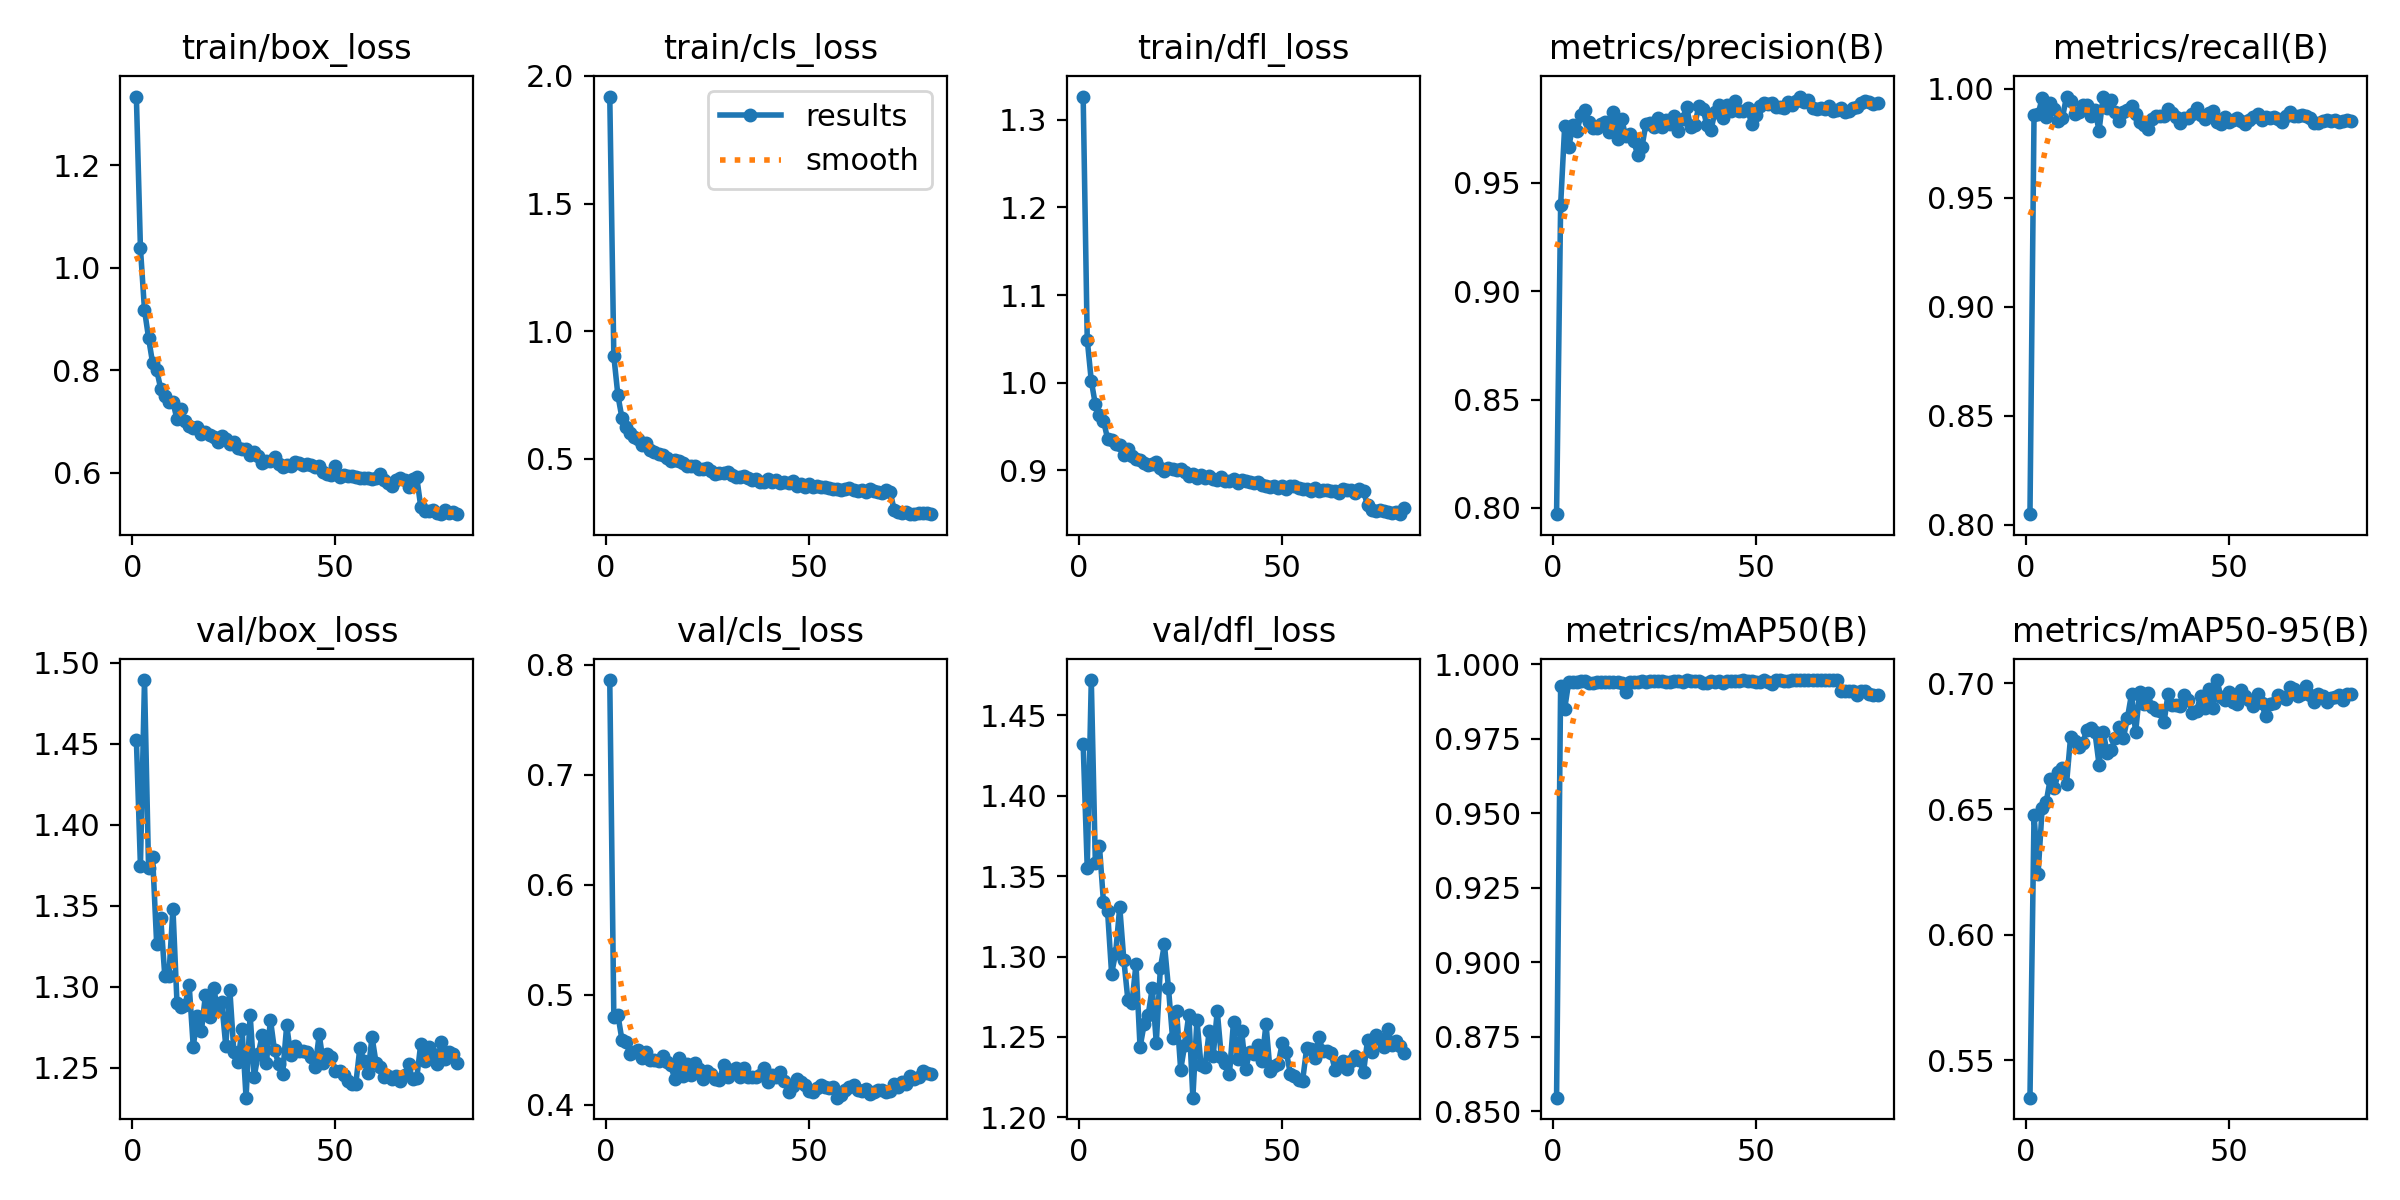

Source data for this figure (header and first rows):
epoch, train/box_loss, train/cls_loss, train/dfl_loss, metrics/precision(B), metrics/recall(B), metrics/mAP50(B), metrics/mAP50-95(B), val/box_loss, val/cls_loss, val/dfl_loss, lr/pg0, lr/pg1, lr/pg2
1, 1.334, 1.919, 1.326, 0.7972, 0.8049, 0.8546, 0.5351, 1.453, 0.7861, 1.432, 9.4722e-05, 9.4722e-05, 9.4722e-05
2, 1.038, 0.9027, 1.049, 0.9398, 0.9881, 0.9927, 0.6477, 1.375, 0.4796, 1.355, 0.0001877, 0.0001877, 0.0001877
3, 0.9177, 0.749, 1.002, 0.9764, 0.9883, 0.9851, 0.6243, 1.489, 0.4818, 1.472, 0.0002783, 0.0002783, 0.0002783
4, 0.8633, 0.6601, 0.9752, 0.9665, 0.9957, 0.9941, 0.6503, 1.373, 0.4588, 1.358, 0.0002754, 0.0002754, 0.0002754
5, 0.8138, 0.6246, 0.9627, 0.9766, 0.9872, 0.9942, 0.6528, 1.38, 0.4566, 1.369, 0.0002718, 0.0002718, 0.0002718
6, 0.8008, 0.6012, 0.9567, 0.9742, 0.9933, 0.9942, 0.6621, 1.326, 0.4459, 1.334, 0.0002683, 0.0002683, 0.0002683
7, 0.7635, 0.5849, 0.9363, 0.9812, 0.9907, 0.9942, 0.6584, 1.342, 0.448, 1.329, 0.0002648, 0.0002648, 0.0002648
8, 0.7499, 0.577, 0.9347, 0.9837, 0.9851, 0.9943, 0.6646, 1.307, 0.4497, 1.289, 0.0002612, 0.0002612, 0.0002612
9, 0.7389, 0.5535, 0.9296, 0.9782, 0.9868, 0.9937, 0.6663, 1.307, 0.4422, 1.302, 0.0002577, 0.0002577, 0.0002577
10, 0.7386, 0.5623, 0.9291, 0.9756, 0.9964, 0.9939, 0.6602, 1.348, 0.4476, 1.331, 0.0002542, 0.0002542, 0.0002542
11, 0.704, 0.5355, 0.9177, 0.9752, 0.9945, 0.9939, 0.6787, 1.29, 0.4403, 1.298, 0.0002506, 0.0002506, 0.0002506
12, 0.7245, 0.5286, 0.9248, 0.9771, 0.9883, 0.994, 0.6772, 1.288, 0.4409, 1.273, 0.0002471, 0.0002471, 0.0002471
13, 0.7015, 0.5205, 0.9166, 0.9781, 0.9892, 0.9942, 0.6746, 1.289, 0.44, 1.271, 0.0002435, 0.0002435, 0.0002435
14, 0.6911, 0.516, 0.9128, 0.9736, 0.9927, 0.9941, 0.6765, 1.301, 0.4441, 1.295, 0.00024, 0.00024, 0.00024
15, 0.6874, 0.5044, 0.9114, 0.9826, 0.9925, 0.9941, 0.6816, 1.263, 0.4388, 1.244, 0.0002365, 0.0002365, 0.0002365
16, 0.6893, 0.4906, 0.9088, 0.9705, 0.9875, 0.9942, 0.6822, 1.282, 0.4361, 1.258, 0.0002329, 0.0002329, 0.0002329
17, 0.6762, 0.4968, 0.9065, 0.9798, 0.9903, 0.9939, 0.6805, 1.273, 0.4232, 1.264, 0.0002294, 0.0002294, 0.0002294
18, 0.6802, 0.4904, 0.907, 0.9716, 0.9807, 0.9905, 0.6677, 1.295, 0.4421, 1.28, 0.0002258, 0.0002258, 0.0002258
19, 0.6742, 0.4835, 0.909, 0.9728, 0.9962, 0.9942, 0.6808, 1.282, 0.4265, 1.246, 0.0002223, 0.0002223, 0.0002223
20, 0.6698, 0.4707, 0.9024, 0.9692, 0.9912, 0.994, 0.6724, 1.299, 0.437, 1.293, 0.0002188, 0.0002188, 0.0002188
21, 0.66, 0.4723, 0.8995, 0.9627, 0.9946, 0.9942, 0.6737, 1.287, 0.4272, 1.308, 0.0002152, 0.0002152, 0.0002152
22, 0.6709, 0.4715, 0.9023, 0.9664, 0.9894, 0.9943, 0.6783, 1.29, 0.4382, 1.28, 0.0002117, 0.0002117, 0.0002117
23, 0.6666, 0.4614, 0.9016, 0.9774, 0.9851, 0.994, 0.6828, 1.264, 0.4321, 1.249, 0.0002081, 0.0002081, 0.0002081
24, 0.6552, 0.459, 0.9008, 0.9778, 0.9893, 0.9944, 0.6784, 1.298, 0.4236, 1.266, 0.0002046, 0.0002046, 0.0002046
25, 0.6597, 0.4635, 0.9014, 0.9759, 0.9903, 0.9944, 0.6864, 1.26, 0.4306, 1.23, 0.0002011, 0.0002011, 0.0002011
26, 0.648, 0.4517, 0.8984, 0.98, 0.9919, 0.9943, 0.6958, 1.254, 0.4282, 1.245, 0.0001975, 0.0001975, 0.0001975
27, 0.646, 0.4426, 0.8939, 0.976, 0.9884, 0.9942, 0.6805, 1.274, 0.4232, 1.264, 0.000194, 0.000194, 0.000194
28, 0.6465, 0.4459, 0.8963, 0.9791, 0.9846, 0.9941, 0.6967, 1.232, 0.4228, 1.212, 0.0001904, 0.0001904, 0.0001904
29, 0.6339, 0.4438, 0.8918, 0.9772, 0.9835, 0.9939, 0.6919, 1.283, 0.4358, 1.261, 0.0001869, 0.0001869, 0.0001869
30, 0.6411, 0.4472, 0.8947, 0.981, 0.9816, 0.9944, 0.6961, 1.245, 0.4255, 1.232, 0.0001834, 0.0001834, 0.0001834
31, 0.6325, 0.435, 0.8918, 0.9741, 0.9862, 0.9944, 0.6906, 1.259, 0.4317, 1.231, 0.0001798, 0.0001798, 0.0001798
32, 0.6189, 0.43, 0.8935, 0.9796, 0.9875, 0.994, 0.6894, 1.27, 0.4331, 1.253, 0.0001763, 0.0001763, 0.0001763
33, 0.6239, 0.4282, 0.8898, 0.9851, 0.9876, 0.9946, 0.6889, 1.253, 0.4251, 1.238, 0.0001727, 0.0001727, 0.0001727
34, 0.6237, 0.4335, 0.8892, 0.9758, 0.9874, 0.9945, 0.6846, 1.28, 0.4335, 1.266, 0.0001692, 0.0001692, 0.0001692
35, 0.6316, 0.4231, 0.8919, 0.9768, 0.9908, 0.9945, 0.696, 1.261, 0.4254, 1.238, 0.0001657, 0.0001657, 0.0001657
36, 0.6168, 0.4166, 0.888, 0.9854, 0.989, 0.9942, 0.6913, 1.253, 0.4255, 1.234, 0.0001621, 0.0001621, 0.0001621
37, 0.6113, 0.4217, 0.8883, 0.9843, 0.9869, 0.9936, 0.6913, 1.246, 0.4249, 1.227, 0.0001586, 0.0001586, 0.0001586
38, 0.6142, 0.4105, 0.8903, 0.9768, 0.9844, 0.9938, 0.6911, 1.276, 0.427, 1.259, 0.0001551, 0.0001551, 0.0001551
39, 0.6129, 0.4095, 0.886, 0.9746, 0.9864, 0.9943, 0.6955, 1.258, 0.4336, 1.236, 0.0001515, 0.0001515, 0.0001515
40, 0.6217, 0.4194, 0.889, 0.9829, 0.9865, 0.9941, 0.6935, 1.263, 0.4205, 1.254, 0.000148, 0.000148, 0.000148
41, 0.6199, 0.4109, 0.8873, 0.9859, 0.9884, 0.9943, 0.6883, 1.261, 0.4268, 1.23, 0.0001444, 0.0001444, 0.0001444
42, 0.6142, 0.4162, 0.8869, 0.9801, 0.9913, 0.9939, 0.6891, 1.26, 0.4249, 1.241, 0.0001409, 0.0001409, 0.0001409
43, 0.6178, 0.4044, 0.8859, 0.9859, 0.9879, 0.9945, 0.6949, 1.26, 0.43, 1.24, 0.0001374, 0.0001374, 0.0001374
44, 0.6156, 0.4112, 0.8868, 0.9832, 0.9862, 0.9945, 0.6904, 1.257, 0.4216, 1.245, 0.0001338, 0.0001338, 0.0001338
45, 0.6106, 0.4057, 0.8834, 0.988, 0.9891, 0.9944, 0.6976, 1.25, 0.4112, 1.235, 0.0001303, 0.0001303, 0.0001303
46, 0.6137, 0.4121, 0.8818, 0.9831, 0.9899, 0.9945, 0.6901, 1.271, 0.4166, 1.258, 0.0001267, 0.0001267, 0.0001267
47, 0.6023, 0.3931, 0.8812, 0.9833, 0.9847, 0.9946, 0.7014, 1.253, 0.4237, 1.229, 0.0001232, 0.0001232, 0.0001232
48, 0.5984, 0.3996, 0.8823, 0.9848, 0.9839, 0.9943, 0.6947, 1.259, 0.4207, 1.232, 0.0001197, 0.0001197, 0.0001197
49, 0.5955, 0.3885, 0.8802, 0.977, 0.9871, 0.9945, 0.6934, 1.257, 0.4176, 1.233, 0.0001161, 0.0001161, 0.0001161
50, 0.613, 0.4, 0.8825, 0.9816, 0.9849, 0.9941, 0.6968, 1.248, 0.4129, 1.246, 0.0001126, 0.0001126, 0.0001126
51, 0.591, 0.3906, 0.879, 0.9855, 0.9857, 0.9941, 0.6928, 1.248, 0.4116, 1.241, 0.000109, 0.000109, 0.000109
52, 0.5958, 0.3943, 0.8819, 0.9869, 0.9864, 0.9946, 0.6917, 1.246, 0.4154, 1.227, 0.0001055, 0.0001055, 0.0001055
53, 0.5936, 0.3899, 0.882, 0.9864, 0.9851, 0.9942, 0.6974, 1.242, 0.4183, 1.226, 0.000102, 0.000102, 0.000102
54, 0.5938, 0.3891, 0.8796, 0.9868, 0.984, 0.9933, 0.6949, 1.24, 0.4162, 1.223, 9.842e-05, 9.842e-05, 9.842e-05
55, 0.5911, 0.3845, 0.8784, 0.9853, 0.9859, 0.9947, 0.6932, 1.24, 0.4153, 1.223, 9.4881e-05, 9.4881e-05, 9.4881e-05
56, 0.5893, 0.3801, 0.8792, 0.9852, 0.987, 0.9946, 0.6911, 1.262, 0.4158, 1.243, 9.1341e-05, 9.1341e-05, 9.1341e-05
57, 0.5906, 0.3807, 0.8768, 0.9844, 0.9885, 0.9945, 0.6957, 1.254, 0.4064, 1.243, 8.7802e-05, 8.7802e-05, 8.7802e-05
58, 0.5902, 0.3792, 0.88, 0.9873, 0.9854, 0.9945, 0.6921, 1.247, 0.409, 1.237, 8.4263e-05, 8.4263e-05, 8.4263e-05
59, 0.5881, 0.3835, 0.8767, 0.986, 0.9871, 0.9946, 0.6869, 1.269, 0.4133, 1.25, 8.0724e-05, 8.0724e-05, 8.0724e-05
60, 0.5903, 0.3861, 0.8771, 0.988, 0.9867, 0.9946, 0.6917, 1.253, 0.4166, 1.241, 7.7184e-05, 7.7184e-05, 7.7184e-05
... 20 more rows
